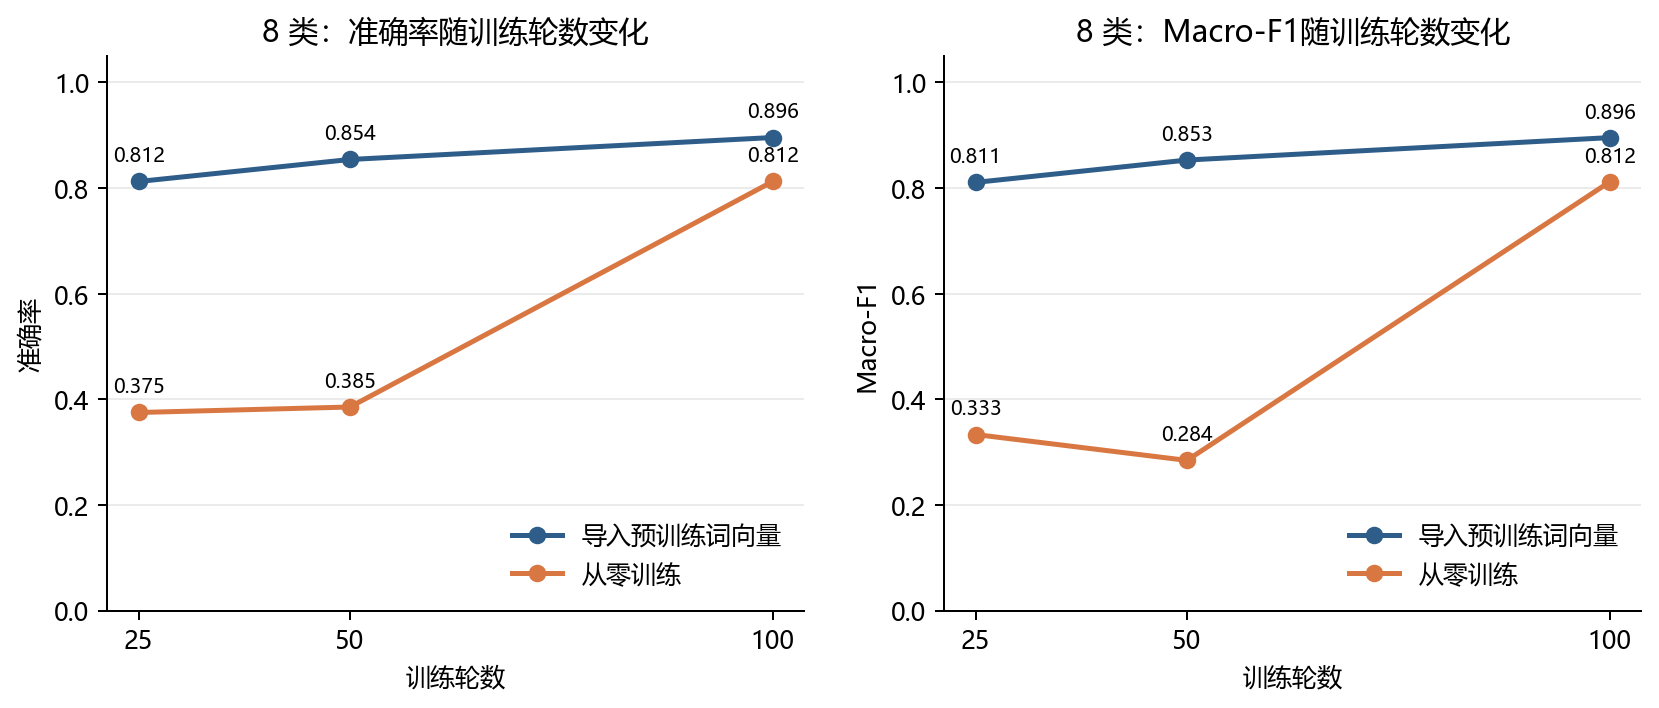

The file beside this chart, header and first rows:
condition, epoch, accuracy, macro_f1
pretrained, 25, 0.8125, 0.8108
pretrained, 50, 0.8542, 0.8531
pretrained, 100, 0.8958, 0.8956
scratch, 25, 0.375, 0.3333
scratch, 50, 0.3854, 0.2843
scratch, 100, 0.8125, 0.8118
